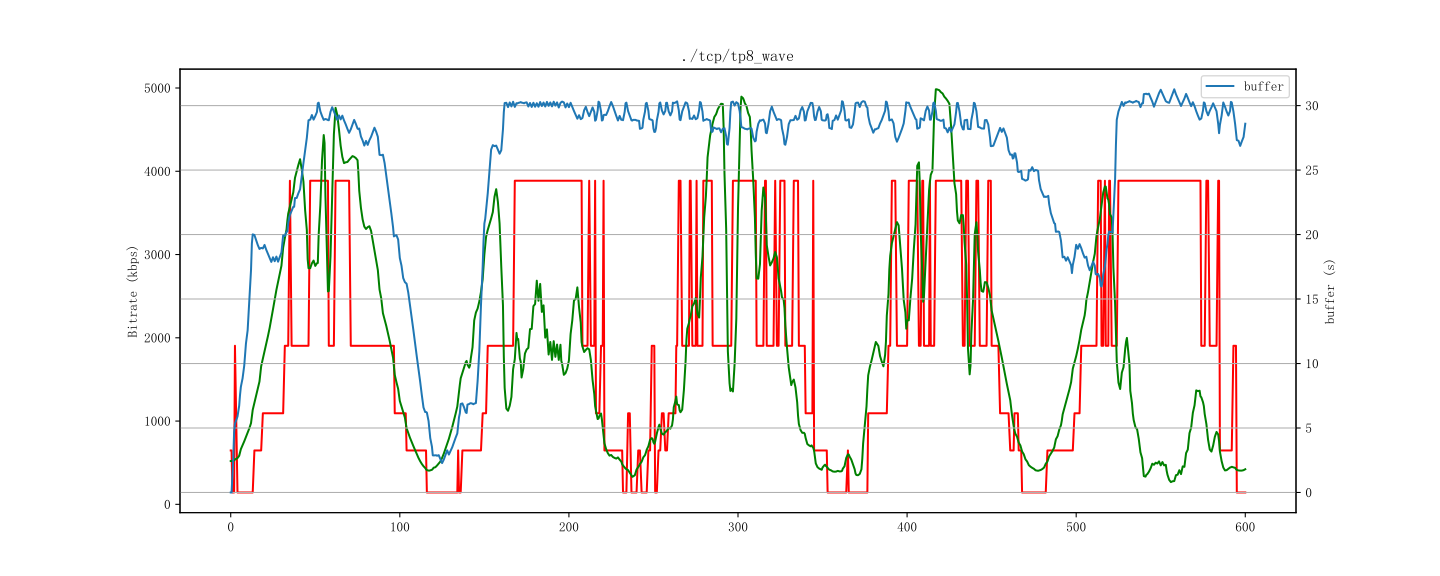

The data file committed next to this chart (first rows):
id, time, buffer, bitrate, throughput
6337, 1712773379500, 0.0, 647, 519.1
6337, 1712773380000, 0.0, 142, 519.1
6337, 1712773380500, 4.0, 142, 519.1
6338, 1712773381000, 4.0, 1904, 557.4
6338, 1712773381500, 6.0, 1904, 557.4
6339, 1712773382000, 6.0, 142, 610.9
6340, 1712773383500, 5.661, 142, 645.8
6341, 1712773384500, 8.524, 142, 720
6342, 1712773385000, 8.524, 142, 779.8
6342, 1712773385500, 7.536, 142, 779.8
6343, 1712773386500, 10.48, 142, 851.5
6344, 1712773387500, 11.53, 142, 911.1
6345, 1712773388500, 12.62, 142, 1006
6346, 1712773389500, 13.56, 142, 961.2
6347, 1712773390500, 18.49, 142, 1128
6348, 1712773391500, 19.7, 142, 1256
6349, 1712773392000, 19.7, 647, 1349
6349, 1712773392500, 20.64, 647, 1349
6350, 1712773393500, 19.57, 647, 1449
6351, 1712773394500, 18.51, 647, 1563
6352, 1712773395500, 19.49, 647, 1650
6353, 1712773396500, 18.65, 647, 1780
6354, 1712773397000, 18.65, 1093, 1885
6354, 1712773397500, 19.59, 1093, 1885
6355, 1712773398500, 18.52, 1093, 1977
6356, 1712773399500, 19.47, 1093, 2117
6357, 1712773400500, 18.47, 1093, 2219
6358, 1712773401500, 17.6, 1093, 2359
6359, 1712773402500, 18.54, 1093, 2439
6360, 1712773403500, 17.49, 1093, 2599
6361, 1712773404500, 18.68, 1093, 2679
6362, 1712773405500, 17.62, 1093, 2793
6363, 1712773406500, 18.56, 1093, 2935
6364, 1712773407500, 17.5, 1093, 2778
6365, 1712773408500, 18.7, 1093, 3174
6366, 1712773409500, 19.64, 1093, 3169
6367, 1712773410000, 19.64, 1904, 3401
6367, 1712773410500, 20.52, 1904, 3401
6368, 1712773411500, 19.52, 1904, 3425
6369, 1712773412500, 20.59, 1904, 3619
6370, 1712773413000, 20.59, 3886, 3687
6370, 1712773413500, 21.51, 3886, 3687
6371, 1712773414500, 22.45, 1904, 3841
6372, 1712773415500, 21.53, 1904, 3934
6373, 1712773416500, 22.46, 1904, 4028
6374, 1712773417000, 22.46, 1904, 4114
6374, 1712773417500, 23.56, 1904, 4114
6375, 1712773418500, 22.49, 1904, 4206
6376, 1712773419500, 23.55, 1904, 4255
6377, 1712773420500, 24.48, 1904, 4364
6378, 1712773421500, 25.61, 1904, 1621
6379, 1712773422500, 26.53, 1904, 4069
6380, 1712773423500, 27.46, 1904, 1587
6381, 1712773424500, 28.5, 1904, 3365
6382, 1712773425000, 28.5, 3886, 2624
6382, 1712773425500, 29.58, 3886, 2624
6383, 1712773426500, 28.64, 3886, 4800
6384, 1712773427500, 29.58, 3886, 736.5
6385, 1712773428500, 28.51, 3886, 3982
6386, 1712773429500, 29.46, 3886, 1891
... 762 more rows
